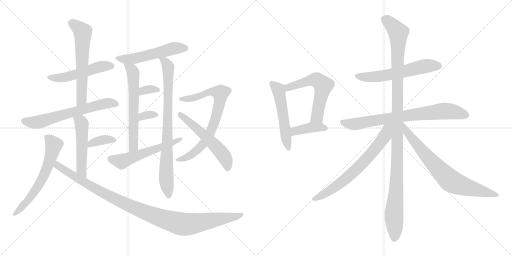
t = 0.00 s
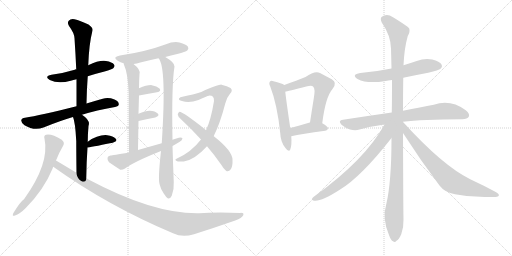
t = 3.46 s
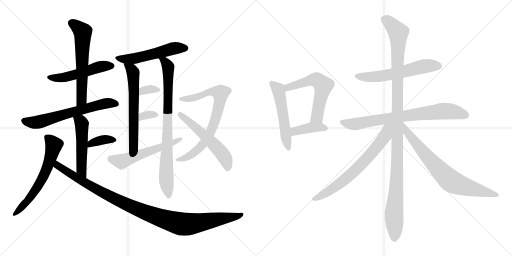
t = 6.92 s
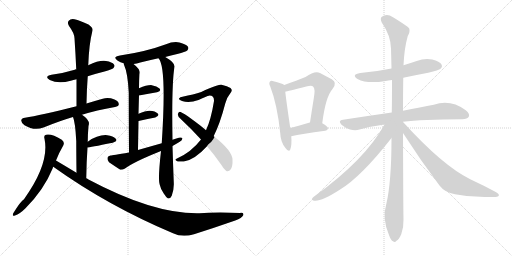
t = 10.38 s
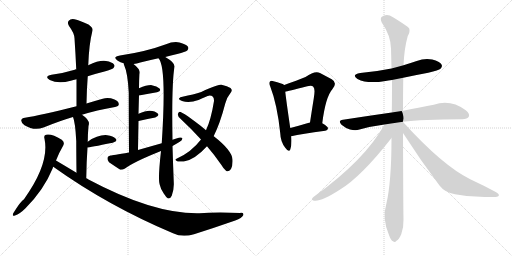
t = 13.85 s
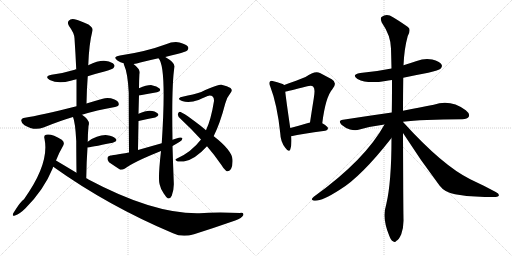
t = 17.31 s

The animated SVG that drew these frames (rendered in a browser with its animation timeline set to each time). Animation: 23 CSS @keyframes rules; one cycle of 17.31 s.

<svg version="1.1" viewBox="0 0 2048 1024" xmlns="http://www.w3.org/2000/svg">
  <g stroke="lightgray" stroke-dasharray="1,1" stroke-width="1" transform="scale(4, 4)">
    <line x1="0" y1="0" x2="256" y2="256"></line>
    <line x1="256" y1="0" x2="0" y2="256"></line>
    <line x1="128" y1="0" x2="128" y2="256"></line>
    <line x1="0" y1="128" x2="256" y2="128"></line>
    <line x1="256" y1="0" x2="512" y2="256"></line>
    <line x1="512" y1="0" x2="256" y2="256"></line>
    <line x1="384" y1="0" x2="384" y2="256"></line>
    <line x1="256" y1="128" x2="512" y2="128"></line>
  </g>
<g transform="scale(1, -1) translate(0, -850)">
   <style type="text/css">
    @keyframes keyframes0 {
      from {
       stroke: black;
       stroke-dashoffset: 507;
       stroke-width: 128;
       }
       62% {
       animation-timing-function: step-end;
       stroke: black;
       stroke-dashoffset: 0;
       stroke-width: 128;
       }
       to {
       stroke: black;
       stroke-width: 1024;
       }
       }
       #make-me-a-hanzi-animation-0 {
         animation: keyframes0 0.662598s both;
         animation-delay: 0.000000s;
         animation-timing-function: linear;
       }
    @keyframes keyframes1 {
      from {
       stroke: black;
       stroke-dashoffset: 604;
       stroke-width: 128;
       }
       66% {
       animation-timing-function: step-end;
       stroke: black;
       stroke-dashoffset: 0;
       stroke-width: 128;
       }
       to {
       stroke: black;
       stroke-width: 1024;
       }
       }
       #make-me-a-hanzi-animation-1 {
         animation: keyframes1 0.741536s both;
         animation-delay: 0.662598s;
         animation-timing-function: linear;
       }
    @keyframes keyframes2 {
      from {
       stroke: black;
       stroke-dashoffset: 634;
       stroke-width: 128;
       }
       67% {
       animation-timing-function: step-end;
       stroke: black;
       stroke-dashoffset: 0;
       stroke-width: 128;
       }
       to {
       stroke: black;
       stroke-width: 1024;
       }
       }
       #make-me-a-hanzi-animation-2 {
         animation: keyframes2 0.765951s both;
         animation-delay: 1.404134s;
         animation-timing-function: linear;
       }
    @keyframes keyframes3 {
      from {
       stroke: black;
       stroke-dashoffset: 509;
       stroke-width: 128;
       }
       62% {
       animation-timing-function: step-end;
       stroke: black;
       stroke-dashoffset: 0;
       stroke-width: 128;
       }
       to {
       stroke: black;
       stroke-width: 1024;
       }
       }
       #make-me-a-hanzi-animation-3 {
         animation: keyframes3 0.664225s both;
         animation-delay: 2.170085s;
         animation-timing-function: linear;
       }
    @keyframes keyframes4 {
      from {
       stroke: black;
       stroke-dashoffset: 364;
       stroke-width: 128;
       }
       54% {
       animation-timing-function: step-end;
       stroke: black;
       stroke-dashoffset: 0;
       stroke-width: 128;
       }
       to {
       stroke: black;
       stroke-width: 1024;
       }
       }
       #make-me-a-hanzi-animation-4 {
         animation: keyframes4 0.546224s both;
         animation-delay: 2.834310s;
         animation-timing-function: linear;
       }
    @keyframes keyframes5 {
      from {
       stroke: black;
       stroke-dashoffset: 616;
       stroke-width: 128;
       }
       67% {
       animation-timing-function: step-end;
       stroke: black;
       stroke-dashoffset: 0;
       stroke-width: 128;
       }
       to {
       stroke: black;
       stroke-width: 1024;
       }
       }
       #make-me-a-hanzi-animation-5 {
         animation: keyframes5 0.751302s both;
         animation-delay: 3.380534s;
         animation-timing-function: linear;
       }
    @keyframes keyframes6 {
      from {
       stroke: black;
       stroke-dashoffset: 1060;
       stroke-width: 128;
       }
       78% {
       animation-timing-function: step-end;
       stroke: black;
       stroke-dashoffset: 0;
       stroke-width: 128;
       }
       to {
       stroke: black;
       stroke-width: 1024;
       }
       }
       #make-me-a-hanzi-animation-6 {
         animation: keyframes6 1.112630s both;
         animation-delay: 4.131836s;
         animation-timing-function: linear;
       }
    @keyframes keyframes7 {
      from {
       stroke: black;
       stroke-dashoffset: 530;
       stroke-width: 128;
       }
       63% {
       animation-timing-function: step-end;
       stroke: black;
       stroke-dashoffset: 0;
       stroke-width: 128;
       }
       to {
       stroke: black;
       stroke-width: 1024;
       }
       }
       #make-me-a-hanzi-animation-7 {
         animation: keyframes7 0.681315s both;
         animation-delay: 5.244466s;
         animation-timing-function: linear;
       }
    @keyframes keyframes8 {
      from {
       stroke: black;
       stroke-dashoffset: 618;
       stroke-width: 128;
       }
       67% {
       animation-timing-function: step-end;
       stroke: black;
       stroke-dashoffset: 0;
       stroke-width: 128;
       }
       to {
       stroke: black;
       stroke-width: 1024;
       }
       }
       #make-me-a-hanzi-animation-8 {
         animation: keyframes8 0.752930s both;
         animation-delay: 5.925781s;
         animation-timing-function: linear;
       }
    @keyframes keyframes9 {
      from {
       stroke: black;
       stroke-dashoffset: 818;
       stroke-width: 128;
       }
       73% {
       animation-timing-function: step-end;
       stroke: black;
       stroke-dashoffset: 0;
       stroke-width: 128;
       }
       to {
       stroke: black;
       stroke-width: 1024;
       }
       }
       #make-me-a-hanzi-animation-9 {
         animation: keyframes9 0.915690s both;
         animation-delay: 6.678711s;
         animation-timing-function: linear;
       }
    @keyframes keyframes10 {
      from {
       stroke: black;
       stroke-dashoffset: 331;
       stroke-width: 128;
       }
       52% {
       animation-timing-function: step-end;
       stroke: black;
       stroke-dashoffset: 0;
       stroke-width: 128;
       }
       to {
       stroke: black;
       stroke-width: 1024;
       }
       }
       #make-me-a-hanzi-animation-10 {
         animation: keyframes10 0.519368s both;
         animation-delay: 7.594401s;
         animation-timing-function: linear;
       }
    @keyframes keyframes11 {
      from {
       stroke: black;
       stroke-dashoffset: 326;
       stroke-width: 128;
       }
       51% {
       animation-timing-function: step-end;
       stroke: black;
       stroke-dashoffset: 0;
       stroke-width: 128;
       }
       to {
       stroke: black;
       stroke-width: 1024;
       }
       }
       #make-me-a-hanzi-animation-11 {
         animation: keyframes11 0.515299s both;
         animation-delay: 8.113769s;
         animation-timing-function: linear;
       }
    @keyframes keyframes12 {
      from {
       stroke: black;
       stroke-dashoffset: 555;
       stroke-width: 128;
       }
       64% {
       animation-timing-function: step-end;
       stroke: black;
       stroke-dashoffset: 0;
       stroke-width: 128;
       }
       to {
       stroke: black;
       stroke-width: 1024;
       }
       }
       #make-me-a-hanzi-animation-12 {
         animation: keyframes12 0.701660s both;
         animation-delay: 8.629068s;
         animation-timing-function: linear;
       }
    @keyframes keyframes13 {
      from {
       stroke: black;
       stroke-dashoffset: 754;
       stroke-width: 128;
       }
       71% {
       animation-timing-function: step-end;
       stroke: black;
       stroke-dashoffset: 0;
       stroke-width: 128;
       }
       to {
       stroke: black;
       stroke-width: 1024;
       }
       }
       #make-me-a-hanzi-animation-13 {
         animation: keyframes13 0.863607s both;
         animation-delay: 9.330728s;
         animation-timing-function: linear;
       }
    @keyframes keyframes14 {
      from {
       stroke: black;
       stroke-dashoffset: 552;
       stroke-width: 128;
       }
       64% {
       animation-timing-function: step-end;
       stroke: black;
       stroke-dashoffset: 0;
       stroke-width: 128;
       }
       to {
       stroke: black;
       stroke-width: 1024;
       }
       }
       #make-me-a-hanzi-animation-14 {
         animation: keyframes14 0.699219s both;
         animation-delay: 10.194335s;
         animation-timing-function: linear;
       }
    @keyframes keyframes15 {
      from {
       stroke: black;
       stroke-dashoffset: 529;
       stroke-width: 128;
       }
       63% {
       animation-timing-function: step-end;
       stroke: black;
       stroke-dashoffset: 0;
       stroke-width: 128;
       }
       to {
       stroke: black;
       stroke-width: 1024;
       }
       }
       #make-me-a-hanzi-animation-15 {
         animation: keyframes15 0.680501s both;
         animation-delay: 10.893554s;
         animation-timing-function: linear;
       }
    @keyframes keyframes16 {
      from {
       stroke: black;
       stroke-dashoffset: 577;
       stroke-width: 128;
       }
       65% {
       animation-timing-function: step-end;
       stroke: black;
       stroke-dashoffset: 0;
       stroke-width: 128;
       }
       to {
       stroke: black;
       stroke-width: 1024;
       }
       }
       #make-me-a-hanzi-animation-16 {
         animation: keyframes16 0.719564s both;
         animation-delay: 11.574055s;
         animation-timing-function: linear;
       }
    @keyframes keyframes17 {
      from {
       stroke: black;
       stroke-dashoffset: 398;
       stroke-width: 128;
       }
       56% {
       animation-timing-function: step-end;
       stroke: black;
       stroke-dashoffset: 0;
       stroke-width: 128;
       }
       to {
       stroke: black;
       stroke-width: 1024;
       }
       }
       #make-me-a-hanzi-animation-17 {
         animation: keyframes17 0.573893s both;
         animation-delay: 12.293619s;
         animation-timing-function: linear;
       }
    @keyframes keyframes18 {
      from {
       stroke: black;
       stroke-dashoffset: 583;
       stroke-width: 128;
       }
       65% {
       animation-timing-function: step-end;
       stroke: black;
       stroke-dashoffset: 0;
       stroke-width: 128;
       }
       to {
       stroke: black;
       stroke-width: 1024;
       }
       }
       #make-me-a-hanzi-animation-18 {
         animation: keyframes18 0.724447s both;
         animation-delay: 12.867512s;
         animation-timing-function: linear;
       }
    @keyframes keyframes19 {
      from {
       stroke: black;
       stroke-dashoffset: 757;
       stroke-width: 128;
       }
       71% {
       animation-timing-function: step-end;
       stroke: black;
       stroke-dashoffset: 0;
       stroke-width: 128;
       }
       to {
       stroke: black;
       stroke-width: 1024;
       }
       }
       #make-me-a-hanzi-animation-19 {
         animation: keyframes19 0.866048s both;
         animation-delay: 13.591959s;
         animation-timing-function: linear;
       }
    @keyframes keyframes20 {
      from {
       stroke: black;
       stroke-dashoffset: 1154;
       stroke-width: 128;
       }
       79% {
       animation-timing-function: step-end;
       stroke: black;
       stroke-dashoffset: 0;
       stroke-width: 128;
       }
       to {
       stroke: black;
       stroke-width: 1024;
       }
       }
       #make-me-a-hanzi-animation-20 {
         animation: keyframes20 1.189128s both;
         animation-delay: 14.458007s;
         animation-timing-function: linear;
       }
    @keyframes keyframes21 {
      from {
       stroke: black;
       stroke-dashoffset: 689;
       stroke-width: 128;
       }
       69% {
       animation-timing-function: step-end;
       stroke: black;
       stroke-dashoffset: 0;
       stroke-width: 128;
       }
       to {
       stroke: black;
       stroke-width: 1024;
       }
       }
       #make-me-a-hanzi-animation-21 {
         animation: keyframes21 0.810710s both;
         animation-delay: 15.647135s;
         animation-timing-function: linear;
       }
    @keyframes keyframes22 {
      from {
       stroke: black;
       stroke-dashoffset: 734;
       stroke-width: 128;
       }
       70% {
       animation-timing-function: step-end;
       stroke: black;
       stroke-dashoffset: 0;
       stroke-width: 128;
       }
       to {
       stroke: black;
       stroke-width: 1024;
       }
       }
       #make-me-a-hanzi-animation-22 {
         animation: keyframes22 0.847331s both;
         animation-delay: 16.457845s;
         animation-timing-function: linear;
       }
</style>
<path d="M 351.0 545.5 Q 382.0 555.5 418.0 564.5 Q 449.0 573.5 454.0 578.5 Q 461.0 585.5 456.0 592.5 Q 449.0 602.5 424.0 606.5 Q 397.0 610.5 353.0 589.5 C 326.0 576.5 325.0 576.5 305.0 572.5 Q 301.0 573.5 299.0 571.5 Q 257.0 558.5 206.0 551.5 Q 175.0 544.5 199.0 530.5 Q 233.0 512.5 283.0 527.5 Q 293.0 530.5 306.0 533.5 L 351.0 545.5 Z" fill="lightgray"></path> 
<path d="M 346.0 436.5 Q 347.0 493.5 351.0 545.5 L 353.0 589.5 Q 356.0 674.5 370.0 728.5 Q 373.0 738.5 354.0 752.5 Q 320.0 768.5 298.0 773.5 Q 282.0 776.5 275.0 767.5 Q 268.0 760.5 276.0 746.5 Q 297.0 718.5 298.0 697.5 Q 302.0 637.5 305.0 572.5 L 306.0 533.5 Q 306.0 481.5 306.0 425.5 C 306.0 395.5 345.0 406.5 346.0 436.5 Z" fill="lightgray"></path> 
<path d="M 328.0 391.5 Q 386.0 409.5 460.0 422.5 Q 475.0 425.5 475.0 432.5 Q 476.0 445.5 458.0 452.5 Q 433.0 462.5 411.0 455.5 Q 375.0 445.5 346.0 436.5 L 306.0 425.5 Q 159.0 388.5 100.0 379.5 Q 87.0 378.5 85.0 369.5 Q 84.0 359.5 98.0 349.5 Q 137.0 325.5 174.0 340.5 Q 243.0 368.5 292.0 382.5 L 328.0 391.5 Z" fill="lightgray"></path> 
<path d="M 345.0 137.5 Q 346.0 204.5 350.0 260.5 L 351.0 283.5 Q 351.0 314.5 354.0 346.5 Q 363.0 368.5 328.0 391.5 C 303.0 408.5 282.0 410.5 292.0 382.5 Q 301.0 361.5 305.0 286.5 Q 305.0 241.5 306.0 159.5 C 306.0 129.5 345.0 107.5 345.0 137.5 Z" fill="lightgray"></path> 
<path d="M 350.0 260.5 Q 356.0 260.5 451.0 279.5 Q 472.0 285.5 463.0 295.5 Q 453.0 307.5 429.0 309.5 Q 392.0 312.5 351.0 283.5 C 326.0 266.5 320.0 257.5 350.0 260.5 Z" fill="lightgray"></path> 
<path d="M 224.0 208.5 Q 237.0 241.5 253.0 268.5 Q 260.0 280.5 247.0 291.5 Q 207.0 316.5 184.0 311.5 Q 174.0 308.5 178.0 295.5 Q 199.0 196.5 96.0 53.5 Q 84.0 47.5 53.0 -2.5 Q 47.0 -17.5 60.0 -11.5 Q 79.0 -5.5 102.0 17.5 Q 175.0 90.5 210.0 175.5 Q 211.0 179.5 213.0 183.5 L 224.0 208.5 Z" fill="lightgray"></path> 
<path d="M 213.0 183.5 Q 433.0 26.5 692.0 -82.5 Q 729.0 -100.5 776.0 -86.5 Q 855.0 -61.5 941.0 -31.5 Q 968.0 -21.5 973.0 -10.5 Q 977.0 -0.5 961.0 -1.5 Q 859.0 1.5 798.0 -2.5 Q 615.0 -6.5 354.0 132.5 Q 350.0 135.5 345.0 137.5 L 306.0 159.5 Q 266.0 183.5 224.0 208.5 C 198.0 223.5 188.0 200.5 213.0 183.5 Z" fill="lightgray"></path> 
<path d="M 661.0 622.5 Q 683.0 629.5 709.0 634.5 Q 743.0 643.5 749.0 648.5 Q 756.0 655.5 752.0 663.5 Q 745.0 673.5 718.0 680.5 Q 691.0 684.5 664.0 673.5 Q 583.0 643.5 480.0 628.5 Q 447.0 622.5 471.0 607.5 Q 481.0 601.5 495.0 597.5 L 534.0 594.5 Q 547.0 595.5 561.0 600.5 Q 597.0 609.5 634.0 617.5 L 661.0 622.5 Z" fill="lightgray"></path> 
<path d="M 495.0 597.5 Q 494.0 596.5 496.0 591.5 Q 511.0 558.5 515.0 480.5 Q 515.0 411.5 516.0 240.5 C 516.0 210.5 552.0 220.5 552.0 250.5 Q 553.0 311.5 554.0 366.5 L 554.0 395.5 Q 555.0 434.5 556.0 468.5 L 556.0 497.5 Q 556.0 524.5 558.0 553.5 Q 564.0 571.5 534.0 594.5 C 511.0 613.5 487.0 626.5 495.0 597.5 Z" fill="lightgray"></path> 
<path d="M 690.0 291.5 Q 686.0 511.5 698.0 584.5 Q 699.0 600.5 661.0 622.5 C 636.0 638.5 620.0 643.5 634.0 617.5 Q 667.0 584.5 647.0 277.5 L 644.0 246.5 Q 631.0 131.5 639.0 111.5 Q 643.0 92.5 655.0 76.5 Q 665.0 60.5 672.0 56.5 Q 682.0 55.5 687.0 67.5 Q 697.0 95.5 695.0 122.5 Q 692.0 197.5 690.0 266.5 L 690.0 291.5 Z" fill="lightgray"></path> 
<path d="M 556.0 468.5 Q 596.0 475.5 628.0 481.5 Q 647.0 485.5 638.0 496.5 Q 628.0 506.5 607.0 509.5 Q 588.0 510.5 556.0 497.5 C 528.0 486.5 526.0 463.5 556.0 468.5 Z" fill="lightgray"></path> 
<path d="M 554.0 366.5 Q 593.0 375.5 621.0 380.5 Q 640.0 387.5 631.0 396.5 Q 621.0 406.5 599.0 407.5 Q 581.0 407.5 554.0 395.5 C 527.0 383.5 525.0 359.5 554.0 366.5 Z" fill="lightgray"></path> 
<path d="M 690.0 266.5 Q 706.0 275.5 719.0 283.5 Q 729.0 289.5 730.0 297.5 Q 726.0 301.5 715.0 299.5 Q 702.0 296.5 690.0 291.5 L 647.0 277.5 Q 601.0 264.5 552.0 250.5 L 516.0 240.5 Q 449.0 228.5 442.0 228.5 Q 432.0 227.5 430.0 219.5 Q 429.0 207.5 436.0 201.5 Q 455.0 188.5 481.0 171.5 Q 490.0 170.5 500.0 176.5 Q 536.0 203.5 644.0 246.5 L 690.0 266.5 Z" fill="lightgray"></path> 
<path d="M 804.0 292.5 Q 765.0 241.5 706.0 215.5 Q 697.0 211.5 707.0 206.5 Q 710.0 202.5 735.0 204.5 Q 778.0 210.5 828.0 265.5 L 854.0 306.5 L 855.0 306.5 Q 880.0 355.5 901.0 436.5 Q 907.0 460.5 920.0 475.5 Q 933.0 488.5 922.0 498.5 Q 910.0 505.5 886.0 511.5 Q 876.0 512.5 805.0 482.5 Q 775.0 472.5 730.0 463.5 Q 720.0 462.5 716.0 456.5 Q 713.0 450.5 728.0 446.5 Q 756.0 436.5 794.0 450.5 Q 828.0 466.5 836.0 467.5 Q 857.0 468.5 856.0 446.5 Q 844.0 371.5 824.0 329.5 L 804.0 292.5 Z" fill="lightgray"></path> 
<path d="M 828.0 265.5 Q 859.0 229.5 885.0 191.5 Q 894.0 175.5 905.0 166.5 Q 914.0 160.5 924.0 174.5 Q 931.0 186.5 930.0 210.5 Q 931.0 246.5 854.0 306.5 L 824.0 329.5 Q 728.0 405.5 717.0 402.5 Q 713.0 402.5 711.0 392.5 Q 711.0 385.5 723.0 374.5 Q 766.0 334.5 804.0 292.5 L 828.0 265.5 Z" fill="lightgray"></path> 
<path d="M 1137.0 510.5 Q 1127.0 517.5 1094.0 525.5 Q 1084.0 528.5 1080.0 524.5 Q 1074.0 518.5 1081.0 504.5 Q 1109.0 432.5 1121.0 317.5 Q 1122.0 283.5 1141.0 259.5 Q 1156.0 238.5 1161.0 252.5 Q 1168.0 271.5 1165.0 305.5 L 1161.0 338.5 Q 1145.0 447.5 1141.0 483.5 C 1138.0 510.5 1138.0 510.5 1137.0 510.5 Z" fill="lightgray"></path> 
<path d="M 1289.0 357.5 Q 1302.0 462.5 1330.0 494.5 Q 1351.0 519.5 1327.0 533.5 Q 1308.0 543.5 1280.0 558.5 Q 1259.0 568.5 1222.0 542.5 Q 1189.0 529.5 1137.0 510.5 C 1109.0 500.5 1112.0 477.5 1141.0 483.5 Q 1148.0 484.5 1229.0 505.5 Q 1248.0 509.5 1253.0 503.5 Q 1262.0 496.5 1255.0 456.5 Q 1248.0 413.5 1240.0 360.5 C 1236.0 330.5 1285.0 327.5 1289.0 357.5 Z" fill="lightgray"></path> 
<path d="M 1165.0 305.5 Q 1205.0 315.5 1301.0 327.5 Q 1311.0 328.5 1312.0 337.5 Q 1312.0 344.5 1289.0 357.5 L 1240.0 360.5 L 1239.0 360.5 Q 1196.0 347.5 1161.0 338.5 C 1132.0 330.5 1136.0 298.5 1165.0 305.5 Z" fill="lightgray"></path> 
<path d="M 1613.0 539.5 Q 1659.0 549.5 1713.0 559.5 Q 1756.0 569.5 1762.0 575.5 Q 1771.0 582.5 1766.0 592.5 Q 1759.0 604.5 1729.0 612.5 Q 1698.0 618.5 1667.0 606.5 Q 1640.0 597.5 1614.0 589.5 L 1566.0 576.5 Q 1508.0 564.5 1441.0 558.5 Q 1404.0 552.5 1430.0 534.5 Q 1469.0 513.5 1542.0 526.5 Q 1552.0 529.5 1568.0 530.5 L 1613.0 539.5 Z" fill="lightgray"></path> 
<path d="M 1612.0 363.5 Q 1685.0 373.5 1849.0 373.5 Q 1870.0 374.5 1875.0 383.5 Q 1881.0 395.5 1863.0 409.5 Q 1802.0 454.5 1735.0 431.5 Q 1684.0 422.5 1612.0 407.5 L 1567.0 400.5 Q 1476.0 387.5 1372.0 371.5 Q 1350.0 368.5 1366.0 351.5 Q 1381.0 338.5 1400.0 332.5 Q 1422.0 326.5 1438.0 332.5 Q 1484.0 345.5 1538.0 352.5 L 1612.0 363.5 Z" fill="lightgray"></path> 
<path d="M 1612.0 362.5 L 1612.0 363.5 L 1612.0 407.5 Q 1612.0 473.5 1613.0 539.5 L 1614.0 589.5 Q 1617.0 656.5 1631.0 706.5 Q 1641.0 722.5 1637.0 736.5 Q 1630.0 746.5 1572.0 781.5 Q 1547.0 797.5 1526.0 782.5 Q 1520.0 776.5 1527.0 760.5 Q 1563.0 708.5 1564.0 656.5 Q 1565.0 619.5 1566.0 576.5 L 1568.0 530.5 Q 1568.0 433.5 1567.0 400.5 L 1566.0 298.5 Q 1566.0 121.5 1545.0 33.5 Q 1527.0 -23.5 1557.0 -92.5 Q 1564.0 -111.5 1572.0 -114.5 Q 1579.0 -121.5 1586.0 -112.5 Q 1595.0 -108.5 1605.0 -86.5 Q 1615.0 -59.5 1614.0 -27.5 Q 1613.0 15.5 1612.0 318.5 L 1612.0 362.5 Z" fill="lightgray"></path> 
<path d="M 1538.0 352.5 Q 1460.0 210.5 1255.0 63.5 Q 1242.0 51.5 1251.0 49.5 Q 1275.0 37.5 1359.0 91.5 Q 1444.0 142.5 1566.0 298.5 C 1616.0 362.5 1558.0 387.5 1538.0 352.5 Z" fill="lightgray"></path> 
<path d="M 1612.0 318.5 Q 1681.0 210.5 1758.0 108.5 Q 1779.0 80.5 1820.0 73.5 Q 1893.0 58.5 1972.0 62.5 Q 1993.0 62.5 1995.0 67.5 Q 1998.0 74.5 1983.0 82.5 Q 1937.0 107.5 1881.0 133.5 Q 1770.0 188.5 1614.0 360.5 Q 1613.0 361.5 1612.0 362.5 C 1592.0 384.5 1596.0 343.5 1612.0 318.5 Z" fill="lightgray"></path> 
      <clipPath id="make-me-a-hanzi-clip-0">
      <path d="M 351.0 545.5 Q 382.0 555.5 418.0 564.5 Q 449.0 573.5 454.0 578.5 Q 461.0 585.5 456.0 592.5 Q 449.0 602.5 424.0 606.5 Q 397.0 610.5 353.0 589.5 C 326.0 576.5 325.0 576.5 305.0 572.5 Q 301.0 573.5 299.0 571.5 Q 257.0 558.5 206.0 551.5 Q 175.0 544.5 199.0 530.5 Q 233.0 512.5 283.0 527.5 Q 293.0 530.5 306.0 533.5 L 351.0 545.5 Z" fill="lightgray"></path>
      </clipPath>
      <path clip-path="url(#make-me-a-hanzi-clip-0)" d="M 200.0 541.5 L 256.0 540.5 L 385.0 579.5 L 445.0 586.5 " fill="none" id="make-me-a-hanzi-animation-0" stroke-dasharray="379 758" stroke-linecap="round"></path>

      <clipPath id="make-me-a-hanzi-clip-1">
      <path d="M 346.0 436.5 Q 347.0 493.5 351.0 545.5 L 353.0 589.5 Q 356.0 674.5 370.0 728.5 Q 373.0 738.5 354.0 752.5 Q 320.0 768.5 298.0 773.5 Q 282.0 776.5 275.0 767.5 Q 268.0 760.5 276.0 746.5 Q 297.0 718.5 298.0 697.5 Q 302.0 637.5 305.0 572.5 L 306.0 533.5 Q 306.0 481.5 306.0 425.5 C 306.0 395.5 345.0 406.5 346.0 436.5 Z" fill="lightgray"></path>
      </clipPath>
      <path clip-path="url(#make-me-a-hanzi-clip-1)" d="M 288.0 757.5 L 319.0 735.5 L 331.0 716.5 L 327.0 461.5 L 311.0 433.5 " fill="none" id="make-me-a-hanzi-animation-1" stroke-dasharray="476 952" stroke-linecap="round"></path>

      <clipPath id="make-me-a-hanzi-clip-2">
      <path d="M 328.0 391.5 Q 386.0 409.5 460.0 422.5 Q 475.0 425.5 475.0 432.5 Q 476.0 445.5 458.0 452.5 Q 433.0 462.5 411.0 455.5 Q 375.0 445.5 346.0 436.5 L 306.0 425.5 Q 159.0 388.5 100.0 379.5 Q 87.0 378.5 85.0 369.5 Q 84.0 359.5 98.0 349.5 Q 137.0 325.5 174.0 340.5 Q 243.0 368.5 292.0 382.5 L 328.0 391.5 Z" fill="lightgray"></path>
      </clipPath>
      <path clip-path="url(#make-me-a-hanzi-clip-2)" d="M 96.0 367.5 L 149.0 361.5 L 409.0 434.5 L 464.0 435.5 " fill="none" id="make-me-a-hanzi-animation-2" stroke-dasharray="506 1012" stroke-linecap="round"></path>

      <clipPath id="make-me-a-hanzi-clip-3">
      <path d="M 345.0 137.5 Q 346.0 204.5 350.0 260.5 L 351.0 283.5 Q 351.0 314.5 354.0 346.5 Q 363.0 368.5 328.0 391.5 C 303.0 408.5 282.0 410.5 292.0 382.5 Q 301.0 361.5 305.0 286.5 Q 305.0 241.5 306.0 159.5 C 306.0 129.5 345.0 107.5 345.0 137.5 Z" fill="lightgray"></path>
      </clipPath>
      <path clip-path="url(#make-me-a-hanzi-clip-3)" d="M 299.0 380.5 L 327.0 357.5 L 325.0 171.5 L 341.0 145.5 " fill="none" id="make-me-a-hanzi-animation-3" stroke-dasharray="381 762" stroke-linecap="round"></path>

      <clipPath id="make-me-a-hanzi-clip-4">
      <path d="M 350.0 260.5 Q 356.0 260.5 451.0 279.5 Q 472.0 285.5 463.0 295.5 Q 453.0 307.5 429.0 309.5 Q 392.0 312.5 351.0 283.5 C 326.0 266.5 320.0 257.5 350.0 260.5 Z" fill="lightgray"></path>
      </clipPath>
      <path clip-path="url(#make-me-a-hanzi-clip-4)" d="M 351.0 266.5 L 402.0 289.5 L 454.0 289.5 " fill="none" id="make-me-a-hanzi-animation-4" stroke-dasharray="236 472" stroke-linecap="round"></path>

      <clipPath id="make-me-a-hanzi-clip-5">
      <path d="M 224.0 208.5 Q 237.0 241.5 253.0 268.5 Q 260.0 280.5 247.0 291.5 Q 207.0 316.5 184.0 311.5 Q 174.0 308.5 178.0 295.5 Q 199.0 196.5 96.0 53.5 Q 84.0 47.5 53.0 -2.5 Q 47.0 -17.5 60.0 -11.5 Q 79.0 -5.5 102.0 17.5 Q 175.0 90.5 210.0 175.5 Q 211.0 179.5 213.0 183.5 L 224.0 208.5 Z" fill="lightgray"></path>
      </clipPath>
      <path clip-path="url(#make-me-a-hanzi-clip-5)" d="M 187.0 301.5 L 215.0 270.5 L 183.0 163.5 L 147.0 96.5 L 110.0 45.5 L 62.0 -2.5 " fill="none" id="make-me-a-hanzi-animation-5" stroke-dasharray="488 976" stroke-linecap="round"></path>

      <clipPath id="make-me-a-hanzi-clip-6">
      <path d="M 213.0 183.5 Q 433.0 26.5 692.0 -82.5 Q 729.0 -100.5 776.0 -86.5 Q 855.0 -61.5 941.0 -31.5 Q 968.0 -21.5 973.0 -10.5 Q 977.0 -0.5 961.0 -1.5 Q 859.0 1.5 798.0 -2.5 Q 615.0 -6.5 354.0 132.5 Q 350.0 135.5 345.0 137.5 L 306.0 159.5 Q 266.0 183.5 224.0 208.5 C 198.0 223.5 188.0 200.5 213.0 183.5 Z" fill="lightgray"></path>
      </clipPath>
      <path clip-path="url(#make-me-a-hanzi-clip-6)" d="M 228.0 199.5 L 230.0 188.5 L 240.0 181.5 L 426.0 71.5 L 567.0 6.5 L 686.0 -35.5 L 730.0 -46.5 L 758.0 -46.5 L 964.0 -9.5 " fill="none" id="make-me-a-hanzi-animation-6" stroke-dasharray="932 1864" stroke-linecap="round"></path>

      <clipPath id="make-me-a-hanzi-clip-7">
      <path d="M 661.0 622.5 Q 683.0 629.5 709.0 634.5 Q 743.0 643.5 749.0 648.5 Q 756.0 655.5 752.0 663.5 Q 745.0 673.5 718.0 680.5 Q 691.0 684.5 664.0 673.5 Q 583.0 643.5 480.0 628.5 Q 447.0 622.5 471.0 607.5 Q 481.0 601.5 495.0 597.5 L 534.0 594.5 Q 547.0 595.5 561.0 600.5 Q 597.0 609.5 634.0 617.5 L 661.0 622.5 Z" fill="lightgray"></path>
      </clipPath>
      <path clip-path="url(#make-me-a-hanzi-clip-7)" d="M 473.0 619.5 L 503.0 613.5 L 537.0 616.5 L 678.0 653.5 L 741.0 657.5 " fill="none" id="make-me-a-hanzi-animation-7" stroke-dasharray="402 804" stroke-linecap="round"></path>

      <clipPath id="make-me-a-hanzi-clip-8">
      <path d="M 495.0 597.5 Q 494.0 596.5 496.0 591.5 Q 511.0 558.5 515.0 480.5 Q 515.0 411.5 516.0 240.5 C 516.0 210.5 552.0 220.5 552.0 250.5 Q 553.0 311.5 554.0 366.5 L 554.0 395.5 Q 555.0 434.5 556.0 468.5 L 556.0 497.5 Q 556.0 524.5 558.0 553.5 Q 564.0 571.5 534.0 594.5 C 511.0 613.5 487.0 626.5 495.0 597.5 Z" fill="lightgray"></path>
      </clipPath>
      <path clip-path="url(#make-me-a-hanzi-clip-8)" d="M 501.0 595.5 L 527.0 571.5 L 535.0 518.5 L 534.0 264.5 L 520.0 251.5 " fill="none" id="make-me-a-hanzi-animation-8" stroke-dasharray="490 980" stroke-linecap="round"></path>

      <clipPath id="make-me-a-hanzi-clip-9">
      <path d="M 690.0 291.5 Q 686.0 511.5 698.0 584.5 Q 699.0 600.5 661.0 622.5 C 636.0 638.5 620.0 643.5 634.0 617.5 Q 667.0 584.5 647.0 277.5 L 644.0 246.5 Q 631.0 131.5 639.0 111.5 Q 643.0 92.5 655.0 76.5 Q 665.0 60.5 672.0 56.5 Q 682.0 55.5 687.0 67.5 Q 697.0 95.5 695.0 122.5 Q 692.0 197.5 690.0 266.5 L 690.0 291.5 Z" fill="lightgray"></path>
      </clipPath>
      <path clip-path="url(#make-me-a-hanzi-clip-9)" d="M 644.0 614.5 L 661.0 604.5 L 673.0 583.5 L 665.0 141.5 L 674.0 66.5 " fill="none" id="make-me-a-hanzi-animation-9" stroke-dasharray="690 1380" stroke-linecap="round"></path>

      <clipPath id="make-me-a-hanzi-clip-10">
      <path d="M 556.0 468.5 Q 596.0 475.5 628.0 481.5 Q 647.0 485.5 638.0 496.5 Q 628.0 506.5 607.0 509.5 Q 588.0 510.5 556.0 497.5 C 528.0 486.5 526.0 463.5 556.0 468.5 Z" fill="lightgray"></path>
      </clipPath>
      <path clip-path="url(#make-me-a-hanzi-clip-10)" d="M 563.0 475.5 L 571.0 487.5 L 582.0 490.5 L 631.0 490.5 " fill="none" id="make-me-a-hanzi-animation-10" stroke-dasharray="203 406" stroke-linecap="round"></path>

      <clipPath id="make-me-a-hanzi-clip-11">
      <path d="M 554.0 366.5 Q 593.0 375.5 621.0 380.5 Q 640.0 387.5 631.0 396.5 Q 621.0 406.5 599.0 407.5 Q 581.0 407.5 554.0 395.5 C 527.0 383.5 525.0 359.5 554.0 366.5 Z" fill="lightgray"></path>
      </clipPath>
      <path clip-path="url(#make-me-a-hanzi-clip-11)" d="M 560.0 373.5 L 569.0 386.5 L 623.0 390.5 " fill="none" id="make-me-a-hanzi-animation-11" stroke-dasharray="198 396" stroke-linecap="round"></path>

      <clipPath id="make-me-a-hanzi-clip-12">
      <path d="M 690.0 266.5 Q 706.0 275.5 719.0 283.5 Q 729.0 289.5 730.0 297.5 Q 726.0 301.5 715.0 299.5 Q 702.0 296.5 690.0 291.5 L 647.0 277.5 Q 601.0 264.5 552.0 250.5 L 516.0 240.5 Q 449.0 228.5 442.0 228.5 Q 432.0 227.5 430.0 219.5 Q 429.0 207.5 436.0 201.5 Q 455.0 188.5 481.0 171.5 Q 490.0 170.5 500.0 176.5 Q 536.0 203.5 644.0 246.5 L 690.0 266.5 Z" fill="lightgray"></path>
      </clipPath>
      <path clip-path="url(#make-me-a-hanzi-clip-12)" d="M 442.0 215.5 L 477.0 205.5 L 496.0 207.5 L 680.0 274.5 L 722.0 296.5 " fill="none" id="make-me-a-hanzi-animation-12" stroke-dasharray="427 854" stroke-linecap="round"></path>

      <clipPath id="make-me-a-hanzi-clip-13">
      <path d="M 804.0 292.5 Q 765.0 241.5 706.0 215.5 Q 697.0 211.5 707.0 206.5 Q 710.0 202.5 735.0 204.5 Q 778.0 210.5 828.0 265.5 L 854.0 306.5 L 855.0 306.5 Q 880.0 355.5 901.0 436.5 Q 907.0 460.5 920.0 475.5 Q 933.0 488.5 922.0 498.5 Q 910.0 505.5 886.0 511.5 Q 876.0 512.5 805.0 482.5 Q 775.0 472.5 730.0 463.5 Q 720.0 462.5 716.0 456.5 Q 713.0 450.5 728.0 446.5 Q 756.0 436.5 794.0 450.5 Q 828.0 466.5 836.0 467.5 Q 857.0 468.5 856.0 446.5 Q 844.0 371.5 824.0 329.5 L 804.0 292.5 Z" fill="lightgray"></path>
      </clipPath>
      <path clip-path="url(#make-me-a-hanzi-clip-13)" d="M 725.0 455.5 L 783.0 460.5 L 841.0 483.5 L 876.0 479.5 L 882.0 471.5 L 877.0 433.5 L 851.0 343.5 L 817.0 279.5 L 772.0 235.5 L 725.0 211.5 L 713.0 211.5 " fill="none" id="make-me-a-hanzi-animation-13" stroke-dasharray="626 1252" stroke-linecap="round"></path>

      <clipPath id="make-me-a-hanzi-clip-14">
      <path d="M 828.0 265.5 Q 859.0 229.5 885.0 191.5 Q 894.0 175.5 905.0 166.5 Q 914.0 160.5 924.0 174.5 Q 931.0 186.5 930.0 210.5 Q 931.0 246.5 854.0 306.5 L 824.0 329.5 Q 728.0 405.5 717.0 402.5 Q 713.0 402.5 711.0 392.5 Q 711.0 385.5 723.0 374.5 Q 766.0 334.5 804.0 292.5 L 828.0 265.5 Z" fill="lightgray"></path>
      </clipPath>
      <path clip-path="url(#make-me-a-hanzi-clip-14)" d="M 718.0 395.5 L 785.0 340.5 L 875.0 252.5 L 903.0 212.5 L 911.0 178.5 " fill="none" id="make-me-a-hanzi-animation-14" stroke-dasharray="424 848" stroke-linecap="round"></path>

      <clipPath id="make-me-a-hanzi-clip-15">
      <path d="M 1137.0 510.5 Q 1127.0 517.5 1094.0 525.5 Q 1084.0 528.5 1080.0 524.5 Q 1074.0 518.5 1081.0 504.5 Q 1109.0 432.5 1121.0 317.5 Q 1122.0 283.5 1141.0 259.5 Q 1156.0 238.5 1161.0 252.5 Q 1168.0 271.5 1165.0 305.5 L 1161.0 338.5 Q 1145.0 447.5 1141.0 483.5 C 1138.0 510.5 1138.0 510.5 1137.0 510.5 Z" fill="lightgray"></path>
      </clipPath>
      <path clip-path="url(#make-me-a-hanzi-clip-15)" d="M 1088.0 517.5 L 1115.0 486.5 L 1152.0 257.5 " fill="none" id="make-me-a-hanzi-animation-15" stroke-dasharray="401 802" stroke-linecap="round"></path>

      <clipPath id="make-me-a-hanzi-clip-16">
      <path d="M 1289.0 357.5 Q 1302.0 462.5 1330.0 494.5 Q 1351.0 519.5 1327.0 533.5 Q 1308.0 543.5 1280.0 558.5 Q 1259.0 568.5 1222.0 542.5 Q 1189.0 529.5 1137.0 510.5 C 1109.0 500.5 1112.0 477.5 1141.0 483.5 Q 1148.0 484.5 1229.0 505.5 Q 1248.0 509.5 1253.0 503.5 Q 1262.0 496.5 1255.0 456.5 Q 1248.0 413.5 1240.0 360.5 C 1236.0 330.5 1285.0 327.5 1289.0 357.5 Z" fill="lightgray"></path>
      </clipPath>
      <path clip-path="url(#make-me-a-hanzi-clip-16)" d="M 1142.0 490.5 L 1167.0 506.5 L 1242.0 530.5 L 1272.0 528.5 L 1293.0 508.5 L 1268.0 383.5 L 1247.0 367.5 " fill="none" id="make-me-a-hanzi-animation-16" stroke-dasharray="449 898" stroke-linecap="round"></path>

      <clipPath id="make-me-a-hanzi-clip-17">
      <path d="M 1165.0 305.5 Q 1205.0 315.5 1301.0 327.5 Q 1311.0 328.5 1312.0 337.5 Q 1312.0 344.5 1289.0 357.5 L 1240.0 360.5 L 1239.0 360.5 Q 1196.0 347.5 1161.0 338.5 C 1132.0 330.5 1136.0 298.5 1165.0 305.5 Z" fill="lightgray"></path>
      </clipPath>
      <path clip-path="url(#make-me-a-hanzi-clip-17)" d="M 1169.0 311.5 L 1183.0 327.5 L 1238.0 339.5 L 1302.0 337.5 " fill="none" id="make-me-a-hanzi-animation-17" stroke-dasharray="270 540" stroke-linecap="round"></path>

      <clipPath id="make-me-a-hanzi-clip-18">
      <path d="M 1613.0 539.5 Q 1659.0 549.5 1713.0 559.5 Q 1756.0 569.5 1762.0 575.5 Q 1771.0 582.5 1766.0 592.5 Q 1759.0 604.5 1729.0 612.5 Q 1698.0 618.5 1667.0 606.5 Q 1640.0 597.5 1614.0 589.5 L 1566.0 576.5 Q 1508.0 564.5 1441.0 558.5 Q 1404.0 552.5 1430.0 534.5 Q 1469.0 513.5 1542.0 526.5 Q 1552.0 529.5 1568.0 530.5 L 1613.0 539.5 Z" fill="lightgray"></path>
      </clipPath>
      <path clip-path="url(#make-me-a-hanzi-clip-18)" d="M 1433.0 547.5 L 1461.0 541.5 L 1514.0 544.5 L 1695.0 585.5 L 1755.0 586.5 " fill="none" id="make-me-a-hanzi-animation-18" stroke-dasharray="455 910" stroke-linecap="round"></path>

      <clipPath id="make-me-a-hanzi-clip-19">
      <path d="M 1612.0 363.5 Q 1685.0 373.5 1849.0 373.5 Q 1870.0 374.5 1875.0 383.5 Q 1881.0 395.5 1863.0 409.5 Q 1802.0 454.5 1735.0 431.5 Q 1684.0 422.5 1612.0 407.5 L 1567.0 400.5 Q 1476.0 387.5 1372.0 371.5 Q 1350.0 368.5 1366.0 351.5 Q 1381.0 338.5 1400.0 332.5 Q 1422.0 326.5 1438.0 332.5 Q 1484.0 345.5 1538.0 352.5 L 1612.0 363.5 Z" fill="lightgray"></path>
      </clipPath>
      <path clip-path="url(#make-me-a-hanzi-clip-19)" d="M 1369.0 361.5 L 1420.0 353.5 L 1505.0 370.5 L 1763.0 405.5 L 1806.0 404.5 L 1863.0 389.5 " fill="none" id="make-me-a-hanzi-animation-19" stroke-dasharray="629 1258" stroke-linecap="round"></path>

      <clipPath id="make-me-a-hanzi-clip-20">
      <path d="M 1612.0 362.5 L 1612.0 363.5 L 1612.0 407.5 Q 1612.0 473.5 1613.0 539.5 L 1614.0 589.5 Q 1617.0 656.5 1631.0 706.5 Q 1641.0 722.5 1637.0 736.5 Q 1630.0 746.5 1572.0 781.5 Q 1547.0 797.5 1526.0 782.5 Q 1520.0 776.5 1527.0 760.5 Q 1563.0 708.5 1564.0 656.5 Q 1565.0 619.5 1566.0 576.5 L 1568.0 530.5 Q 1568.0 433.5 1567.0 400.5 L 1566.0 298.5 Q 1566.0 121.5 1545.0 33.5 Q 1527.0 -23.5 1557.0 -92.5 Q 1564.0 -111.5 1572.0 -114.5 Q 1579.0 -121.5 1586.0 -112.5 Q 1595.0 -108.5 1605.0 -86.5 Q 1615.0 -59.5 1614.0 -27.5 Q 1613.0 15.5 1612.0 318.5 L 1612.0 362.5 Z" fill="lightgray"></path>
      </clipPath>
      <path clip-path="url(#make-me-a-hanzi-clip-20)" d="M 1539.0 773.5 L 1568.0 751.5 L 1593.0 720.5 L 1590.0 205.5 L 1576.0 6.5 L 1577.0 -100.5 " fill="none" id="make-me-a-hanzi-animation-20" stroke-dasharray="1026 2052" stroke-linecap="round"></path>

      <clipPath id="make-me-a-hanzi-clip-21">
      <path d="M 1538.0 352.5 Q 1460.0 210.5 1255.0 63.5 Q 1242.0 51.5 1251.0 49.5 Q 1275.0 37.5 1359.0 91.5 Q 1444.0 142.5 1566.0 298.5 C 1616.0 362.5 1558.0 387.5 1538.0 352.5 Z" fill="lightgray"></path>
      </clipPath>
      <path clip-path="url(#make-me-a-hanzi-clip-21)" d="M 1560.0 349.5 L 1549.0 335.5 L 1541.0 305.5 L 1517.0 273.5 L 1427.0 174.5 L 1339.0 100.5 L 1280.0 63.5 L 1256.0 55.5 " fill="none" id="make-me-a-hanzi-animation-21" stroke-dasharray="561 1122" stroke-linecap="round"></path>

      <clipPath id="make-me-a-hanzi-clip-22">
      <path d="M 1612.0 318.5 Q 1681.0 210.5 1758.0 108.5 Q 1779.0 80.5 1820.0 73.5 Q 1893.0 58.5 1972.0 62.5 Q 1993.0 62.5 1995.0 67.5 Q 1998.0 74.5 1983.0 82.5 Q 1937.0 107.5 1881.0 133.5 Q 1770.0 188.5 1614.0 360.5 Q 1613.0 361.5 1612.0 362.5 C 1592.0 384.5 1596.0 343.5 1612.0 318.5 Z" fill="lightgray"></path>
      </clipPath>
      <path clip-path="url(#make-me-a-hanzi-clip-22)" d="M 1619.0 340.5 L 1629.0 319.5 L 1679.0 257.5 L 1801.0 128.5 L 1862.0 102.5 L 1989.0 70.5 " fill="none" id="make-me-a-hanzi-animation-22" stroke-dasharray="606 1212" stroke-linecap="round"></path>

</g>
</svg>
